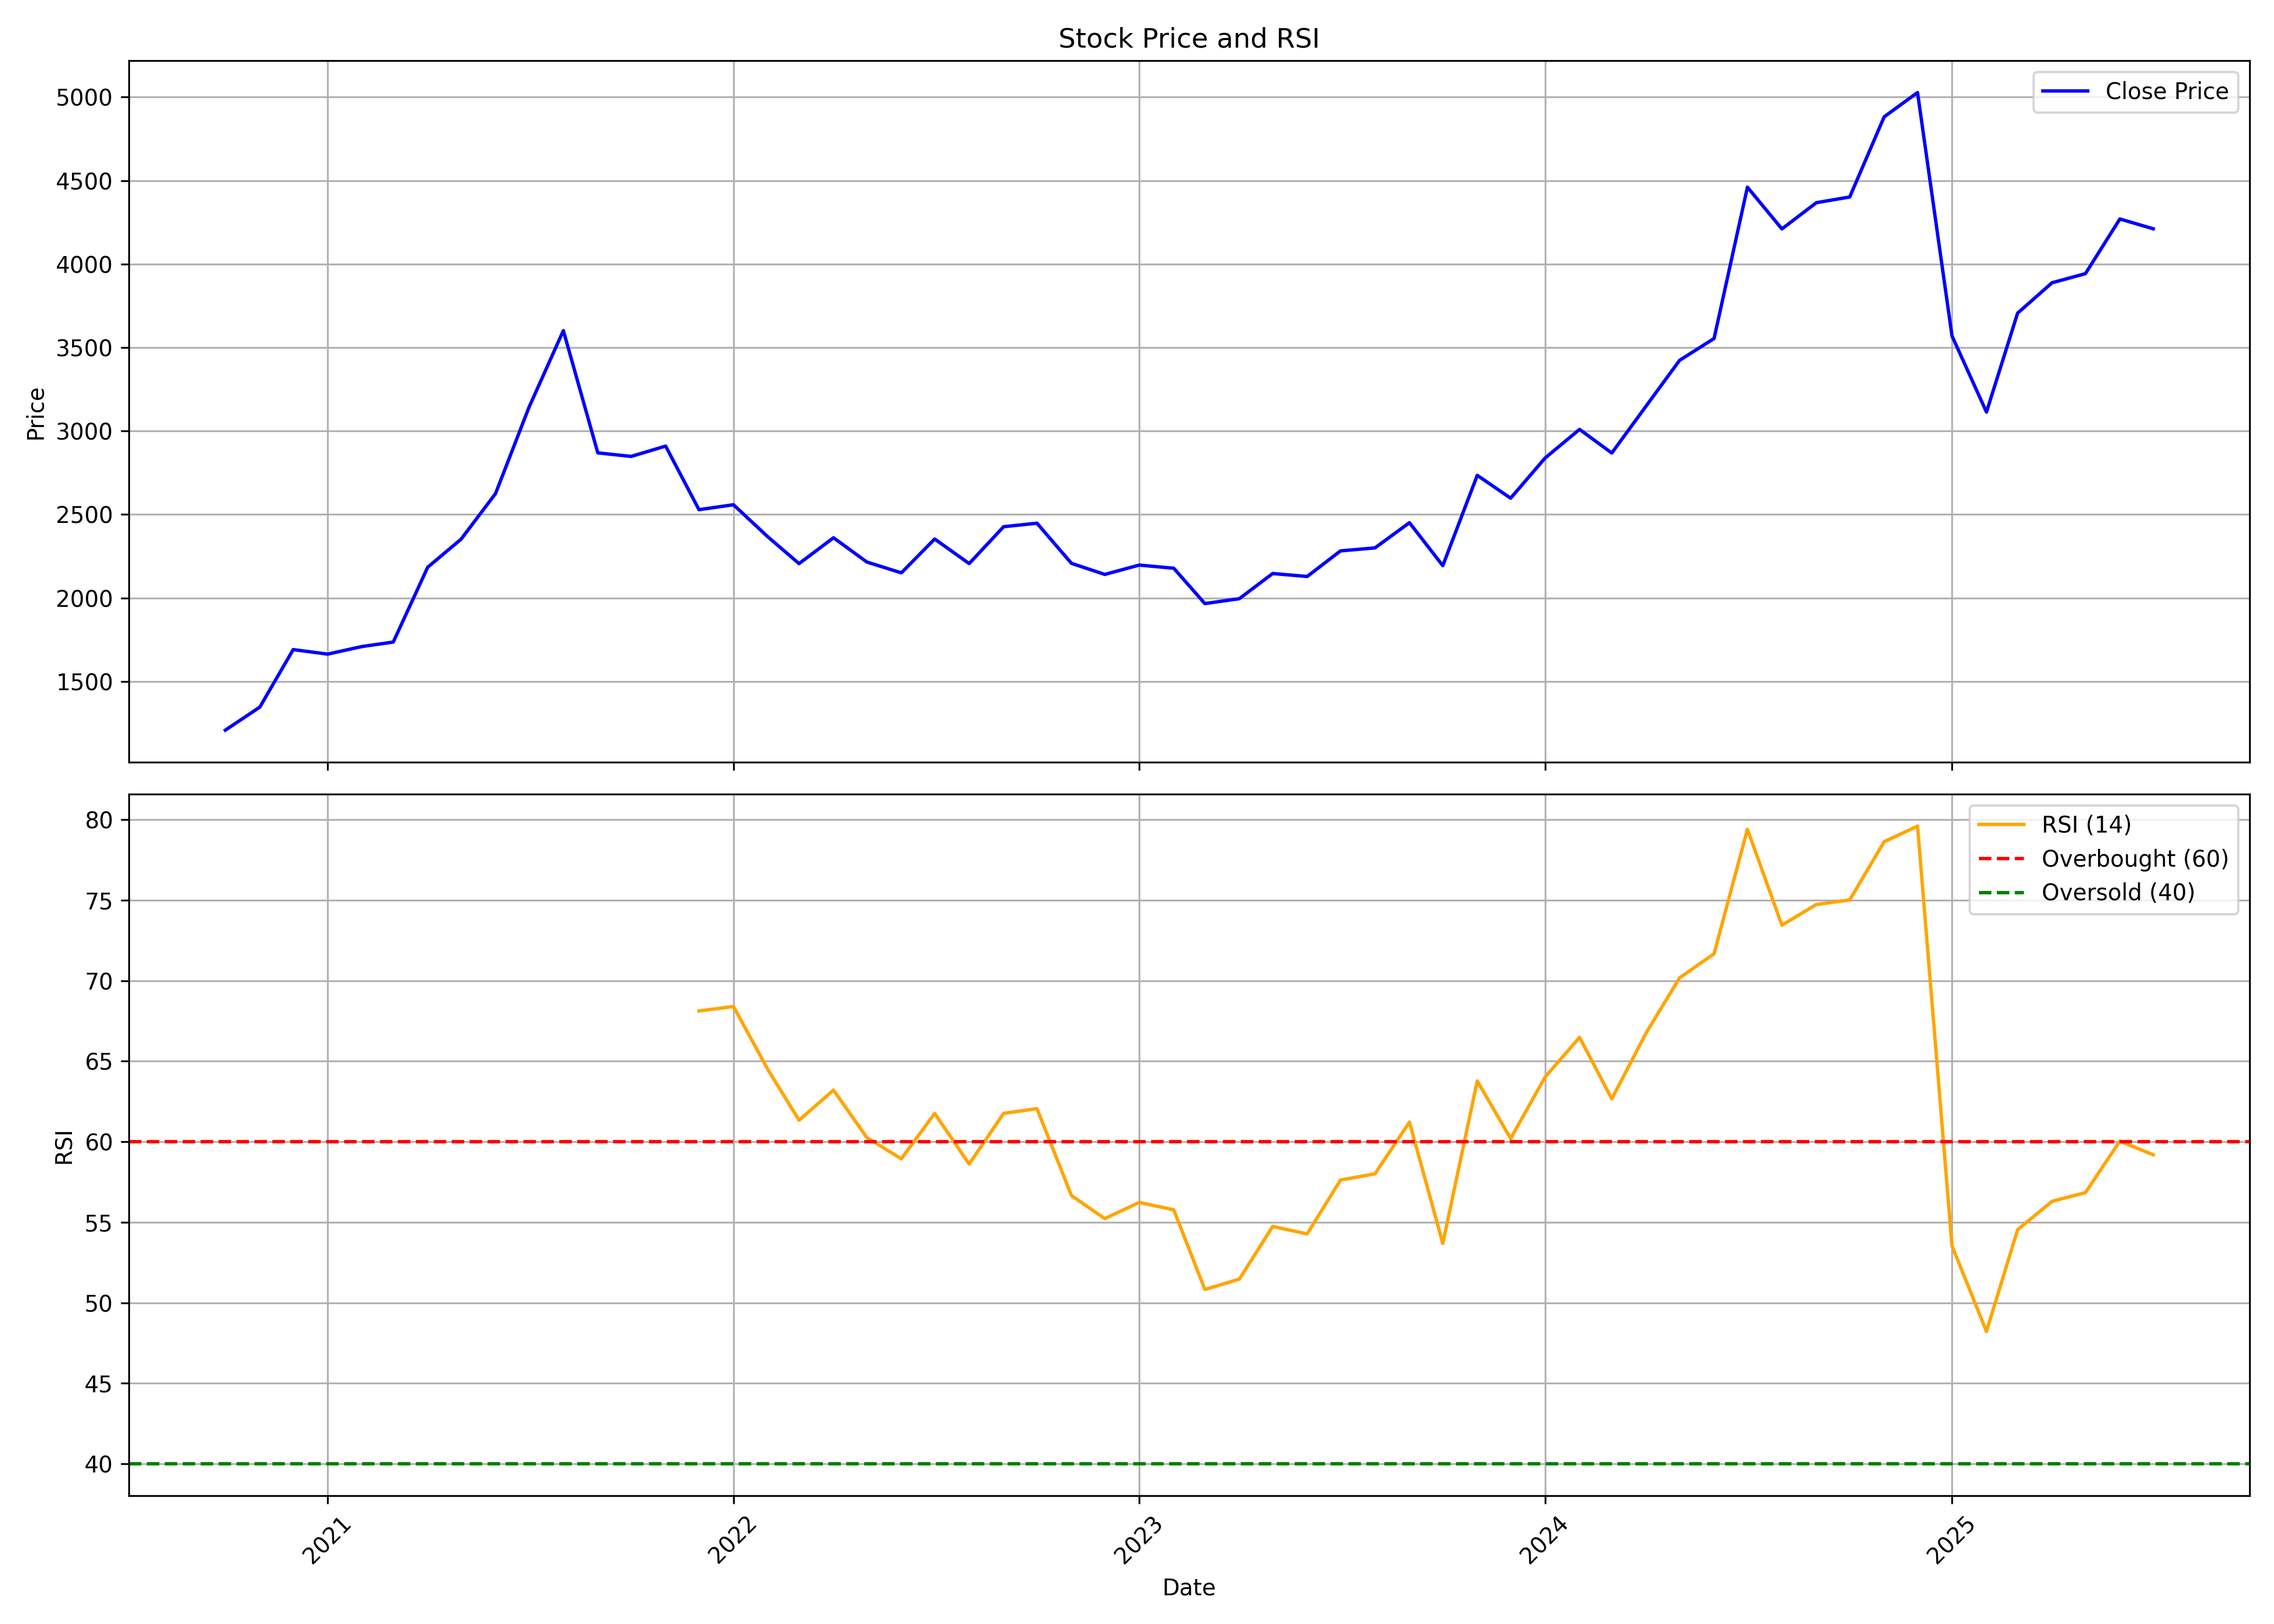

Data behind this chart, as committed beside it:
, date, symbol, open, high, low, close, volume, rsi
0, 2020-10-01, CAMS, 1323, 1387, 1205, 1208, 4689799, 
1, 2020-11-01, CAMS, 1213, 1396, 1174, 1347, 4364740, 
2, 2020-12-01, CAMS, 1352, 1770, 1335, 1691, 8159845, 
3, 2021-01-01, CAMS, 1677, 1746, 1641, 1664, 2076209, 
4, 2021-02-01, CAMS, 1667, 1895, 1593, 1709, 3093464, 
5, 2021-03-01, CAMS, 1730, 1823, 1637, 1736, 2141484, 
6, 2021-04-01, CAMS, 1753, 2284, 1666, 2184, 3514388, 
7, 2021-05-01, CAMS, 2184, 2462, 2068, 2352, 4572121, 
8, 2021-06-01, CAMS, 2377, 2769, 2342, 2625, 4364344, 
9, 2021-07-01, CAMS, 2632, 3517, 2597, 3141, 10254587, 
10, 2021-08-01, CAMS, 3188, 3718, 2643, 3602, 7620424, 
11, 2021-09-01, CAMS, 3707, 3846, 2855, 2869, 9786530, 
12, 2021-10-01, CAMS, 2874, 3036, 2742, 2848, 6457012, 
13, 2021-11-01, CAMS, 2848, 3073, 2727, 2910, 4061244, 
14, 2021-12-01, CAMS, 2880, 2941, 2428, 2529, 8560818, 68.12
15, 2022-01-01, CAMS, 2546, 2819, 2420, 2559, 3369669, 68.4
16, 2022-02-01, CAMS, 2587, 2796, 2115, 2366, 5475940, 64.48
17, 2022-03-01, CAMS, 2376, 2427, 2183, 2206, 4549240, 61.34
18, 2022-04-01, CAMS, 2211, 2555, 2211, 2361, 2996401, 63.2
19, 2022-05-01, CAMS, 2340, 2371, 1940, 2215, 3324879, 60.26
20, 2022-06-01, CAMS, 2222, 2530, 2126, 2151, 4374059, 58.94
21, 2022-07-01, CAMS, 2163, 2365, 2061, 2353, 1889478, 61.76
22, 2022-08-01, CAMS, 2361, 2394, 2085, 2206, 4093062, 58.61
23, 2022-09-01, CAMS, 2213, 2535, 2185, 2427, 4499661, 61.76
24, 2022-10-01, CAMS, 2427, 2583, 2346, 2448, 2428502, 62.06
25, 2022-11-01, CAMS, 2455, 2455, 2165, 2207, 3057718, 56.66
26, 2022-12-01, CAMS, 2227, 2245, 2072, 2141, 3516909, 55.23
27, 2023-01-01, CAMS, 2146, 2255, 2109, 2197, 1633028, 56.23
28, 2023-02-01, CAMS, 2205, 2247, 2125, 2178, 1305651, 55.77
29, 2023-03-01, CAMS, 2183, 2280, 1946, 1966, 1380759, 50.82
30, 2023-04-01, CAMS, 1974, 2192, 1962, 1996, 1538391, 51.47
31, 2023-05-01, CAMS, 1996, 2154, 1975, 2147, 1975322, 54.74
32, 2023-06-01, CAMS, 2147, 2193, 2064, 2129, 1306383, 54.28
33, 2023-07-01, CAMS, 2167, 2317, 2150, 2282, 2652622, 57.62
34, 2023-08-01, CAMS, 2294, 2464, 2232, 2300, 3305536, 58.01
35, 2023-09-01, CAMS, 2320, 2605, 2295, 2451, 3084097, 61.22
36, 2023-10-01, CAMS, 2451, 2576, 2187, 2194, 2767082, 53.68
37, 2023-11-01, CAMS, 2205, 2865, 2177, 2735, 7893592, 63.78
38, 2023-12-01, CAMS, 2763, 2928, 2565, 2598, 9532137, 60.2
39, 2024-01-01, CAMS, 2605, 2875, 2590, 2838, 5500005, 64.02
40, 2024-02-01, CAMS, 2874, 3176, 2720, 3010, 8169670, 66.48
41, 2024-03-01, CAMS, 3049, 3099, 2663, 2868, 4778209, 62.67
42, 2024-04-01, CAMS, 2906, 3286, 2894, 3151, 8827715, 66.77
43, 2024-05-01, CAMS, 3151, 3578, 2981, 3424, 6734468, 70.18
44, 2024-06-01, CAMS, 3542, 3776, 3001, 3554, 4641689, 71.67
45, 2024-07-01, CAMS, 3561, 4831, 3543, 4461, 11661462, 79.41
46, 2024-08-01, CAMS, 4471, 4584, 3804, 4211, 11257617, 73.45
47, 2024-09-01, CAMS, 4260, 4729, 4195, 4368, 6417393, 74.73
48, 2024-10-01, CAMS, 4379, 4923, 4012, 4402, 8602002, 75.02
49, 2024-11-01, CAMS, 4446, 5051, 4379, 4882, 7057915, 78.63
50, 2024-12-01, CAMS, 4928, 5317, 4795, 5028, 8897203, 79.6
51, 2025-01-01, CAMS, 4963, 5238, 3517, 3570, 11795520, 53.54
52, 2025-02-01, CAMS, 3586, 3762, 3097, 3114, 11504295, 48.22
53, 2025-03-01, CAMS, 3147, 3860, 3017, 3706, 10819738, 54.54
54, 2025-04-01, CAMS, 3695, 4108, 3335, 3888, 7564022, 56.3
55, 2025-05-01, CAMS, 3888, 4023, 3399, 3943, 10962698, 56.84
56, 2025-06-01, CAMS, 3942, 4355, 3886, 4270, 13786934, 60.04
57, 2025-07-01, CAMS, 4314, 4318, 4025, 4212, 4866272, 59.19
